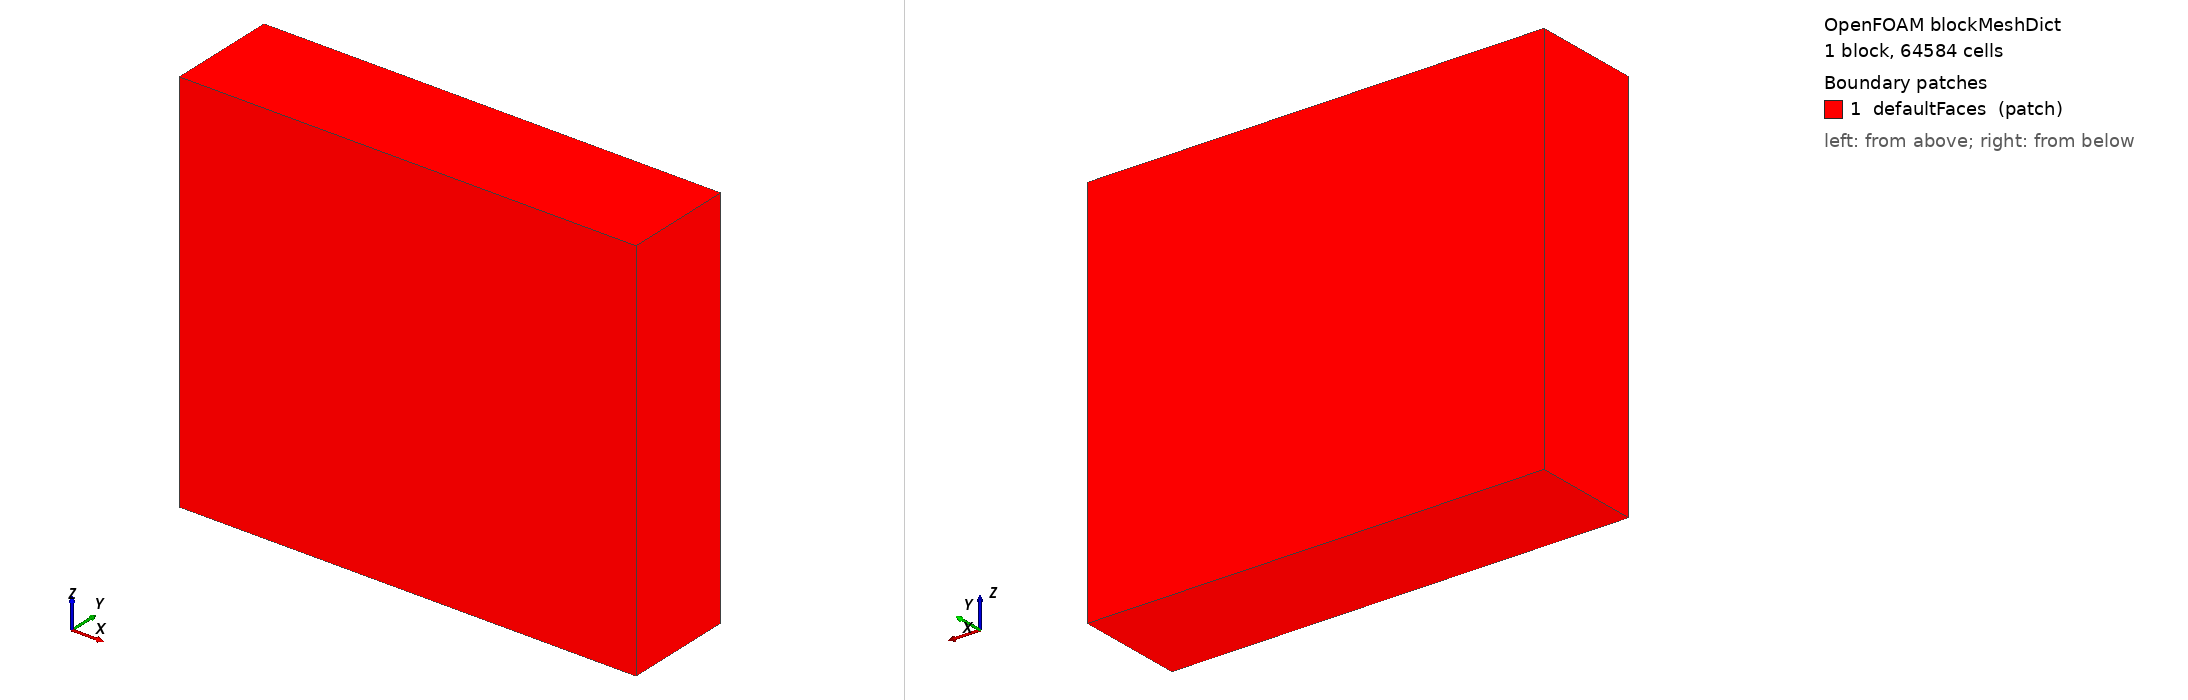

OpenFOAM case: the mesh blockMesh builds from blockMeshDict, 1 block(s), 64584 cells. Boundary patches (legend numbers): 1 defaultFaces (patch). Left view from above one corner, right view from below the opposite corner. Boundary conditions: 0 field file(s) under 0/; 0 of 1 drawn patches have an entry in a shipped field file.

=== system/blockMeshDict ===
FoamFile
{
    version     2.0;
    format      ascii;
    class       dictionary;
    object      blockMeshDict;
}

scale 1;

vertices
(
    (-0.27 -0.02 -0.22)
    ( 0.27 -0.02 -0.22)
    ( 0.27  0.11 -0.22)
    (-0.27  0.11 -0.22)
    (-0.27 -0.02  0.24)
    ( 0.27 -0.02  0.24)
    ( 0.27  0.11  0.24)
    (-0.27  0.11  0.24)
);

blocks
(
    hex (0 1 2 3 4 5 6 7) (54 26 46) simpleGrading (1 1 1)
);

boundary
(
    defaultFaces
    {
        type patch;
        faces
        (
            (0 3 2 1)
            (4 5 6 7)
            (0 1 5 4)
            (2 3 7 6)
            (1 2 6 5)
            (0 4 7 3)
        );
    }
);


=== system/controlDict ===
FoamFile
{
    version     2.0;
    format      ascii;
    class       dictionary;
    object      controlDict;
}
application     chtMultiRegionSimpleFoam;
startFrom       latestTime;
startTime       0;
stopAt          endTime;
endTime         20000;
deltaT          1;
writeControl    timeStep;
writeInterval   50;
purgeWrite      3;
writeFormat     ascii;
writePrecision  6;
writeCompression off;
timeFormat      general;
timePrecision   6;
runTimeModifiable true;
